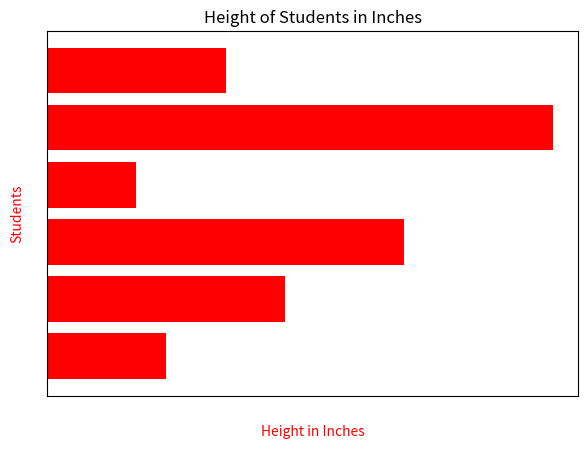

Reproduce this figure in Python.
import matplotlib.pyplot as plt
import numpy as np
pos = np.arange(6) + 0.5
print(pos) # [0.5 1.5 2.5 3.5 4.5 5.5] for example 0.5 is a distance of bars

students = ["Avi", "Jose","Bob","Nick","Zelda","Matt"]

plt.barh(pos,(4,8,12,3,17,6), align='center',color = 'red')

plt.xlabel('Height in Inches', color='Red')
plt.ylabel('Students', color='r')
plt.title('Height of Students in Inches', color='Black')


plt.tick_params(axis='x', colors='w')
plt.tick_params(axis='y', colors='w')

    #y.ticks coloca legenda direta no eixo
plt.yticks()

    # ajusts

plt.subplots_adjust(left = .11, bottom= .12 , right=.94)
plt.show()
